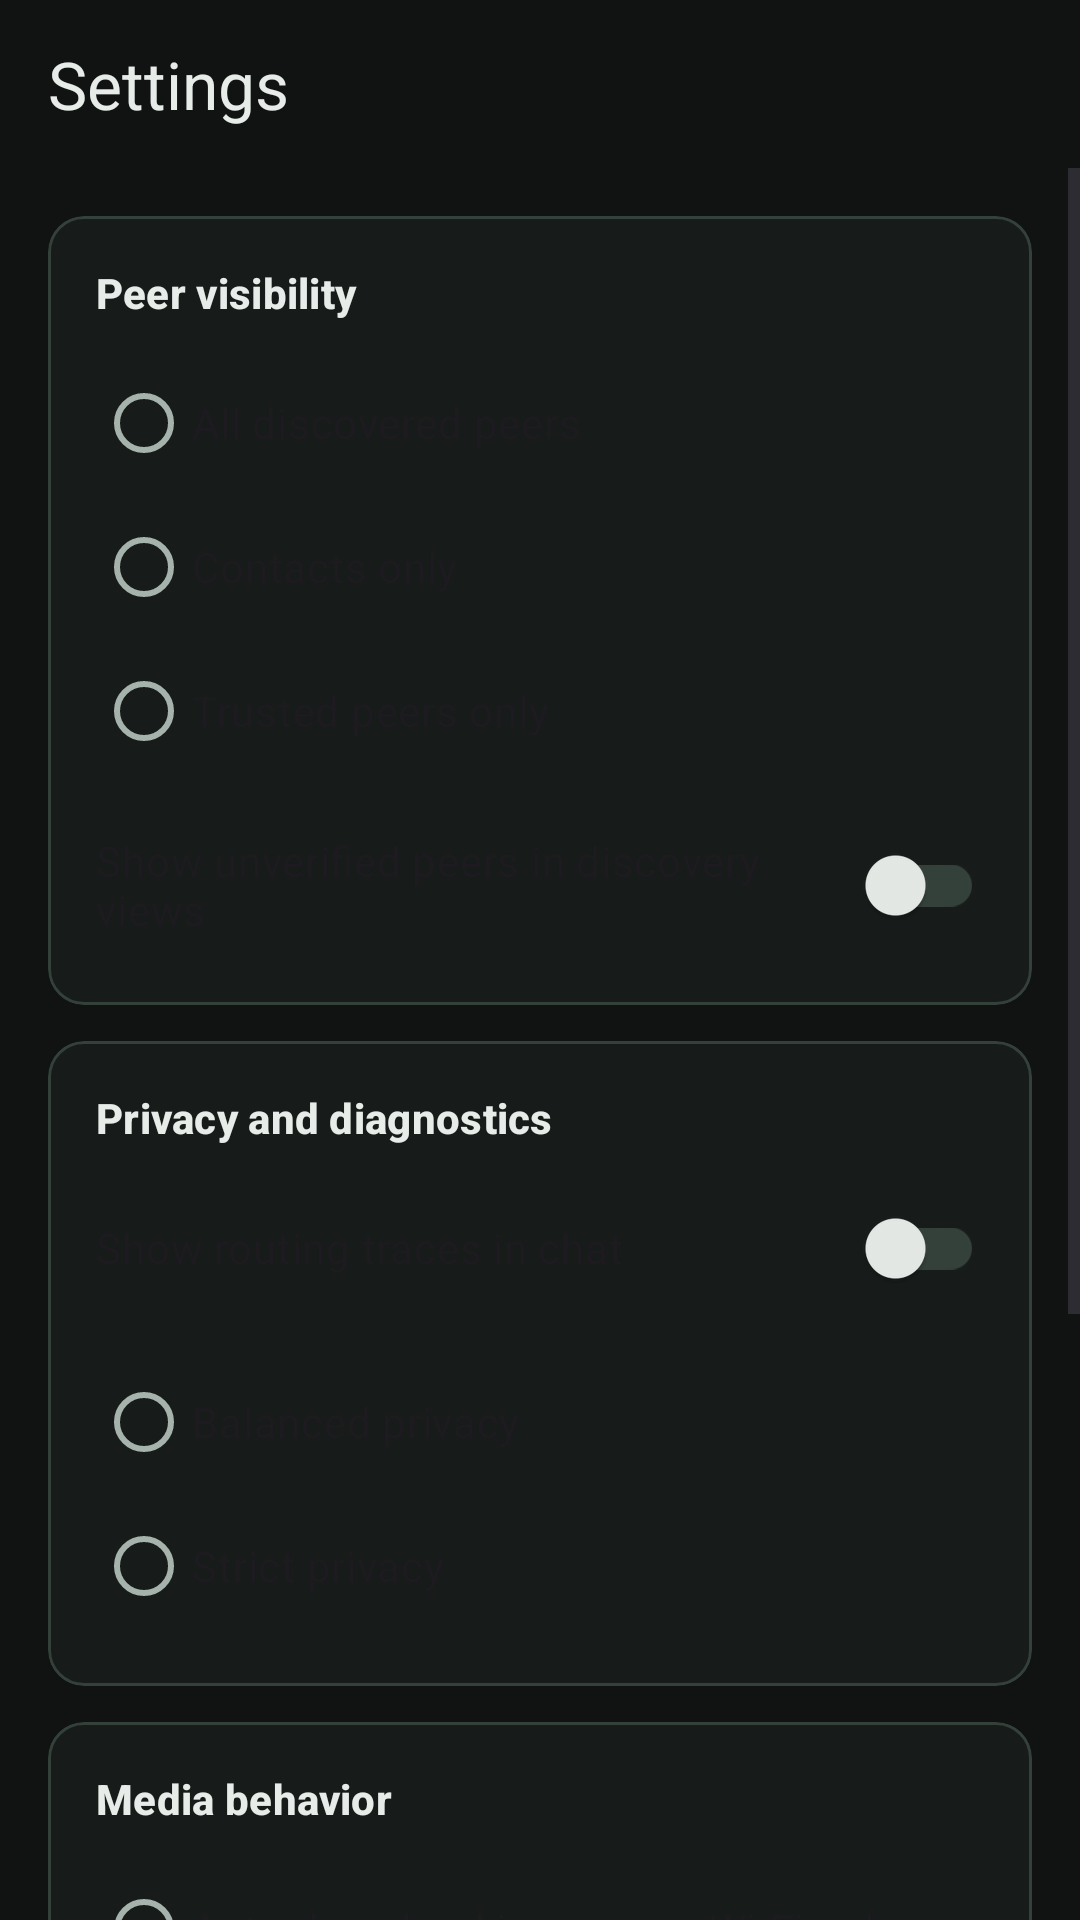

The Android layout XML behind this screen, and the referenced resources:
<!-- AndroidManifest.xml: application theme Theme.PineKone -->
<!-- res/layout/activity_settings.xml -->
<?xml version="1.0" encoding="utf-8"?>
<LinearLayout xmlns:android="http://schemas.android.com/apk/res/android"
    xmlns:app="http://schemas.android.com/apk/res-auto"
    android:layout_width="match_parent"
    android:layout_height="match_parent"
    android:background="@color/pk_canvas"
    android:orientation="vertical">

    <com.google.android.material.appbar.MaterialToolbar
        android:id="@+id/settingsToolbar"
        android:layout_width="match_parent"
        android:layout_height="wrap_content"
        android:background="@color/pk_canvas"
        app:navigationIcon="@drawable/ic_arrow_back"
        app:title="@string/settings_title" />

    <ScrollView
        android:layout_width="match_parent"
        android:layout_height="match_parent">

        <LinearLayout
            android:layout_width="match_parent"
            android:layout_height="wrap_content"
            android:orientation="vertical"
            android:padding="16dp">

            <com.google.android.material.card.MaterialCardView
                style="@style/Widget.PineKone.SurfaceCard"
                android:layout_width="match_parent"
                android:layout_height="wrap_content"
                android:layout_marginBottom="12dp">

                <LinearLayout
                    android:layout_width="match_parent"
                    android:layout_height="wrap_content"
                    android:orientation="vertical"
                    android:padding="16dp">

                    <com.google.android.material.textview.MaterialTextView
                        android:layout_width="match_parent"
                        android:layout_height="wrap_content"
                        android:text="@string/settings_map_title"
                        android:textAppearance="@style/TextAppearance.PineKone.SectionTitle" />

                    <RadioGroup
                        android:id="@+id/mapVisibilityGroup"
                        android:layout_width="match_parent"
                        android:layout_height="wrap_content"
                        android:layout_marginTop="10dp">

                        <RadioButton
                            android:id="@+id/mapVisibilityAll"
                            android:layout_width="match_parent"
                            android:layout_height="wrap_content"
                            android:text="@string/settings_map_all" />

                        <RadioButton
                            android:id="@+id/mapVisibilityContacts"
                            android:layout_width="match_parent"
                            android:layout_height="wrap_content"
                            android:text="@string/settings_map_contacts" />

                        <RadioButton
                            android:id="@+id/mapVisibilityTrusted"
                            android:layout_width="match_parent"
                            android:layout_height="wrap_content"
                            android:text="@string/settings_map_trusted" />
                    </RadioGroup>

                    <com.google.android.material.switchmaterial.SwitchMaterial
                        android:id="@+id/showUnverifiedSwitch"
                        android:layout_width="match_parent"
                        android:layout_height="wrap_content"
                        android:layout_marginTop="10dp"
                        android:text="@string/settings_show_unverified" />
                </LinearLayout>
            </com.google.android.material.card.MaterialCardView>

            <com.google.android.material.card.MaterialCardView
                style="@style/Widget.PineKone.SurfaceCard"
                android:layout_width="match_parent"
                android:layout_height="wrap_content"
                android:layout_marginBottom="12dp">

                <LinearLayout
                    android:layout_width="match_parent"
                    android:layout_height="wrap_content"
                    android:orientation="vertical"
                    android:padding="16dp">

                    <com.google.android.material.textview.MaterialTextView
                        android:layout_width="match_parent"
                        android:layout_height="wrap_content"
                        android:text="@string/settings_privacy_title"
                        android:textAppearance="@style/TextAppearance.PineKone.SectionTitle" />

                    <com.google.android.material.switchmaterial.SwitchMaterial
                        android:id="@+id/showDiagnosticsSwitch"
                        android:layout_width="match_parent"
                        android:layout_height="wrap_content"
                        android:layout_marginTop="10dp"
                        android:text="@string/settings_show_diagnostics" />

                    <RadioGroup
                        android:id="@+id/privacyModeGroup"
                        android:layout_width="match_parent"
                        android:layout_height="wrap_content"
                        android:layout_marginTop="10dp">

                        <RadioButton
                            android:id="@+id/privacyBalanced"
                            android:layout_width="match_parent"
                            android:layout_height="wrap_content"
                            android:text="@string/settings_privacy_balanced" />

                        <RadioButton
                            android:id="@+id/privacyStrict"
                            android:layout_width="match_parent"
                            android:layout_height="wrap_content"
                            android:text="@string/settings_privacy_strict" />
                    </RadioGroup>
                </LinearLayout>
            </com.google.android.material.card.MaterialCardView>

            <com.google.android.material.card.MaterialCardView
                style="@style/Widget.PineKone.SurfaceCard"
                android:layout_width="match_parent"
                android:layout_height="wrap_content">

                <LinearLayout
                    android:layout_width="match_parent"
                    android:layout_height="wrap_content"
                    android:orientation="vertical"
                    android:padding="16dp">

                    <com.google.android.material.textview.MaterialTextView
                        android:layout_width="match_parent"
                        android:layout_height="wrap_content"
                        android:text="@string/settings_media_title"
                        android:textAppearance="@style/TextAppearance.PineKone.SectionTitle" />

                    <RadioGroup
                        android:id="@+id/autoDownloadGroup"
                        android:layout_width="match_parent"
                        android:layout_height="wrap_content"
                        android:layout_marginTop="10dp">

                        <RadioButton
                            android:id="@+id/autoDownloadWifi"
                            android:layout_width="match_parent"
                            android:layout_height="wrap_content"
                            android:text="@string/settings_media_wifi_only" />

                        <RadioButton
                            android:id="@+id/autoDownloadAlways"
                            android:layout_width="match_parent"
                            android:layout_height="wrap_content"
                            android:text="@string/settings_media_always" />

                        <RadioButton
                            android:id="@+id/autoDownloadNever"
                            android:layout_width="match_parent"
                            android:layout_height="wrap_content"
                            android:text="@string/settings_media_never" />
                    </RadioGroup>

                    <RadioGroup
                        android:id="@+id/autoPlayVoiceGroup"
                        android:layout_width="match_parent"
                        android:layout_height="wrap_content"
                        android:layout_marginTop="10dp">

                        <RadioButton
                            android:id="@+id/voicePlayNever"
                            android:layout_width="match_parent"
                            android:layout_height="wrap_content"
                            android:text="@string/settings_voice_never" />

                        <RadioButton
                            android:id="@+id/voicePlayManual"
                            android:layout_width="match_parent"
                            android:layout_height="wrap_content"
                            android:text="@string/settings_voice_manual" />

                        <RadioButton
                            android:id="@+id/voicePlayTrusted"
                            android:layout_width="match_parent"
                            android:layout_height="wrap_content"
                            android:text="@string/settings_voice_trusted" />
                    </RadioGroup>
                </LinearLayout>
            </com.google.android.material.card.MaterialCardView>
        </LinearLayout>
    </ScrollView>
</LinearLayout>
<!-- resources referenced by this layout -->
<resources>
  <color name="pk_canvas">#101312</color>
  <string name="settings_map_all">All discovered peers</string>
  <string name="settings_map_contacts">Contacts only</string>
  <string name="settings_map_title">Peer visibility</string>
  <string name="settings_map_trusted">Trusted peers only</string>
  <string name="settings_media_always">Auto-download images always</string>
  <string name="settings_media_never">Never auto-download images</string>
  <string name="settings_media_title">Media behavior</string>
  <string name="settings_media_wifi_only">Auto-download images on Wi-Fi only</string>
  <string name="settings_privacy_balanced">Balanced privacy</string>
  <string name="settings_privacy_strict">Strict privacy</string>
  <string name="settings_privacy_title">Privacy and diagnostics</string>
  <string name="settings_show_diagnostics">Show routing traces in chat</string>
  <string name="settings_show_unverified">Show unverified peers in discovery views</string>
  <string name="settings_title">Settings</string>
  <string name="settings_voice_manual">Play voice notes manually</string>
  <string name="settings_voice_never">Never auto-play voice notes</string>
  <string name="settings_voice_trusted">Auto-play voice notes from trusted contacts</string>
  <style name="TextAppearance.PineKone.SectionTitle" parent="TextAppearance.Material3.TitleSmall">
          <item name="android:textColor">@color/pk_pine_dark</item>
          <item name="android:textStyle">bold</item>
      </style>
  <style name="Widget.PineKone.SurfaceCard" parent="Widget.Material3.CardView.Elevated">
          <item name="cardBackgroundColor">@color/pk_surface</item>
          <item name="cardCornerRadius">12dp</item>
          <item name="strokeColor">@color/md_theme_outline</item>
          <item name="strokeWidth">1dp</item>
          <item name="cardElevation">0dp</item>
      </style>
  <color name="pk_pine_dark">#E7ECE9</color>
  <color name="pk_surface">#171C1A</color>
  <color name="md_theme_outline">#34403A</color>
  <color name="md_theme_primary">#3D8C62</color>
  <color name="md_theme_on_primary">#08110C</color>
  <color name="md_theme_primary_container">#163524</color>
  <color name="md_theme_on_primary_container">#D5E9DC</color>
  <color name="md_theme_secondary">#4F97AC</color>
  <color name="md_theme_on_secondary">#081217</color>
  <color name="md_theme_secondary_container">#162A31</color>
  <color name="md_theme_on_secondary_container">#D1E7ED</color>
  <color name="md_theme_tertiary">#8C7B46</color>
  <color name="md_theme_on_tertiary">#110F09</color>
  <color name="md_theme_on_background">#E7ECE9</color>
  <color name="md_theme_surface">#171C1A</color>
  <color name="md_theme_on_surface">#E7ECE9</color>
  <color name="md_theme_surface_variant">#1F2523</color>
  <color name="md_theme_on_surface_variant">#A6B2AC</color>
  <color name="md_theme_error">#D96C61</color>
  <color name="md_theme_on_error">#170A08</color>
  <color name="md_theme_error_container">#3B1714</color>
  <color name="md_theme_on_error_container">#F7D7D3</color>
  <style name="Widget.PineKone.Toolbar" parent="Widget.Material3.Toolbar">
          <item name="android:background">@color/pk_canvas</item>
          <item name="titleTextColor">@color/pk_pine_dark</item>
          <item name="subtitleTextColor">@color/md_theme_on_surface_variant</item>
          <item name="android:minHeight">56dp</item>
      </style>
  <style name="Widget.PineKone.Chip" parent="Widget.Material3.Chip.Assist">
          <item name="chipCornerRadius">10dp</item>
          <item name="android:textStyle">bold</item>
          <item name="chipMinHeight">32dp</item>
      </style>
</resources>
